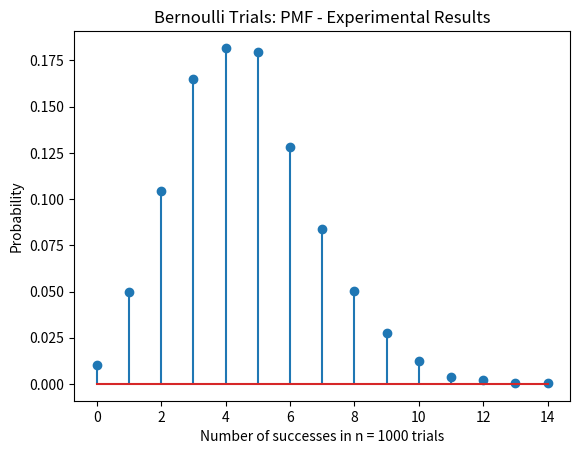

Here is the Python script that generated this plot:
"""
[redacted]
[redacted]
Date Assigned:  2/27/19
Date Finished:  3/8/19
"""

import numpy as np
import matplotlib.pyplot as plt


def bernoulli_trials(N):
    c = [1, 2, 3, 4, 5, 6]
    p = [0.2, 0.1, 0.15, 0.3, 0.2, 0.05]
    n = 1000
    the_list = []
    success = 0
    for x in range(N):
        roll_1 = np.random.choice(c, n, p)
        roll_2 = np.random.choice(c, n, p)
        roll_3 = np.random.choice(c, n, p)
        for i in range(len(roll_1)):
            if roll_1[i] == 1 and roll_2[i] == 2 and roll_3[i] == 3:
                success += 1
        the_list.append(success)
        success = 0
    # ------------------------------------------------------------------
    b = range(0, 16)
    sb = np.size(b)
    h1, bin_edges = np.histogram(the_list, bins=b)
    h1 = h1 / N
    b1 = bin_edges[0:sb - 1]
    plt.close('all')

    plt.figure(1)
    plt.stem(b1, h1)
    plt.title('Bernoulli Trials: PMF - Experimental Results')
    plt.xlabel('Number of successes in n = 1000 trials')
    plt.ylabel('Probability')
    plt.show()


def main():
    bernoulli_trials(10000)
main()